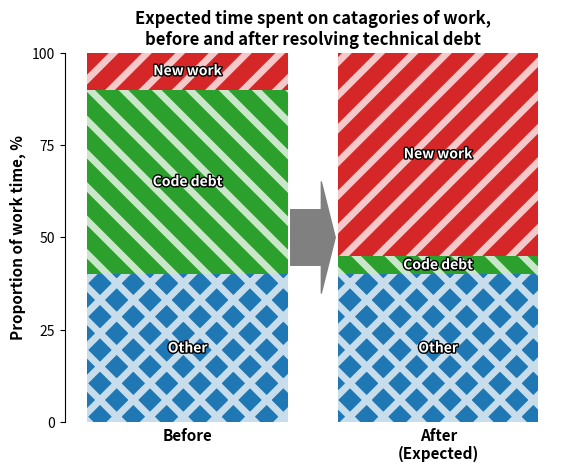
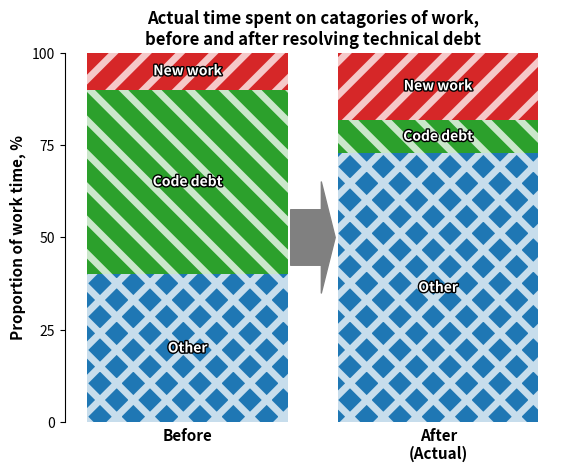
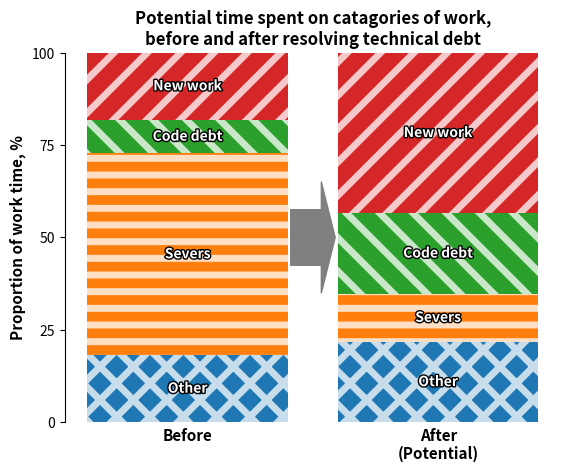

Write the Python code that produced these figures, in order.
"""
Draw blog post graphs

This code is pretty hacky - I need it to run well once :)
"""
from dataclasses import dataclass
from typing import List, Tuple

import numpy as np
import matplotlib.pyplot as plt
from matplotlib import rc
from matplotlib import patheffects
from matplotlib import patches


def draw_tech_debt_plot(
        data_series, bar_labels, graph_title, debt_names, hatching, colors):

    # reverse the data stratification, top to bottom
    data_series = [dat[::-1] for dat in data_series]

    debt_names = debt_names[::-1]
    hatching = hatching[::-1]
    colors = colors[::-1]

    # setup figure and axis
    fig = plt.figure()
    ax = fig.add_subplot(1, 1, 1)
    bar_numbers = list(range(len(data_series)))

    # do the bar plot
    bar_plts = []

    for i, ds in enumerate(zip(*data_series)):
        bottoms = [
            sum(prev for prev in data_series[j][:i]) for j in bar_numbers]
        bar_plts.append(
            ax.bar(bar_numbers, ds, bottom=bottoms))

    # label bars
    for bar_debt, name in zip(bar_plts, debt_names):
        for bar in bar_debt:
            txt = plt.text(
                bar.get_x() + bar.get_width()/2,
                bar.get_y() + bar.get_height()/2,
                name,
                ha="center", va="center",
                color="white", fontsize=10, fontweight="bold")
            txt.set_path_effects(
                [patheffects.withStroke(linewidth=2, foreground='black')])

    def lighten(fc):
        ec = [a_c + (1-a_c)*0.75 for a_c in fc]
        ec[-1] = 1
        return tuple(ec)

    # hatching and colors in bars
    plt.rcParams["hatch.linewidth"] = 5
    for bar_debt, color, hatch in zip(bar_plts, colors, hatching):
        for bar in bar_debt:
            bar.set_lw(0)
            bar.set_hatch(hatch)
            bar.set_facecolor(color)
            bar.set_edgecolor(lighten(color))

    # handle axis
    ax.set_xticks(bar_numbers)
    ax.set_xticklabels(bar_labels, weight="bold", fontsize=11)

    ax.set_yticks([0, 25, 50, 75, 100])
    ax.yaxis.set_tick_params(labelsize=10)

    ax.set_ylabel("Proportion of work time, %", weight="bold", fontsize=11)

    ax.spines["right"].set_visible(False)
    ax.spines["top"].set_visible(False)
    ax.spines["bottom"].set_visible(False)

    ax.tick_params(axis=u'x', which=u'both', length=0)

    ax.set_ylim([0, 100])

    # title
    ax.set_title(graph_title, weight="bold")

    return bar_plts, ax, fig


def add_transition_arrow(bar_plts, ax):

    # transition arrow
    left_bar = bar_plts[0][0]
    left_bar_right = left_bar.get_x() + left_bar.get_width()
    right_bar = bar_plts[0][1]
    right_bar_left = right_bar.get_x()

    arrow_style = patches.ArrowStyle.Simple(head_width=4, tail_width=2)
    arrow = patches.FancyArrowPatch(
        (left_bar_right, 50), (right_bar_left, 50), arrowstyle=arrow_style, mutation_scale=20, color="grey")
    ax.add_patch(arrow)


@dataclass
class NewWork:

    value: int

    name = "New work"
    hatch = "/"
    color = (0.8392156862745098, 0.15294117647058825, 0.1568627450980392, 1.0)


@dataclass
class CodeDebt:

    value: int

    name = "Code debt"
    hatch = "\\"
    color = (0.17254901960784313, 0.6274509803921569, 0.17254901960784313, 1.0)


@dataclass
class Servers:

    value: int

    name = "Severs"
    hatch = "-"
    color = (1.0, 0.4980392156862745, 0.054901960784313725, 1.0)


@dataclass
class Other:

    value: int

    name = "Other"
    hatch = "X"
    color = (0.12156862745098039, 0.4666666666666667, 0.7058823529411765, 1.0)


class WorkTypes:

    def __init__(self, *types):
        self._types = types

    def normalised_data(self):
        data = [t.value for t in self._types]
        prop = 100/sum(data)
        return [prop*d for d in data]

    def names(self):
        return [t.name for t in self._types]

    def hatchings(self):
        return [t.hatch for t in self._types]

    def colors(self):
        return [t.color for t in self._types]


def draw_expected():

    bar_labels = [
        "Before",
        "After\n(Expected)"
    ]

    graph_title = "Expected time spent on catagories of work,\nbefore and after resolving technical debt"

    work_before = WorkTypes(NewWork(10), CodeDebt(50), Other(40))
    work_after = WorkTypes(NewWork(55), CodeDebt(5), Other(40))

    bar_plts, ax, fig = draw_tech_debt_plot(
        [work_before.normalised_data(), work_after.normalised_data()],
        bar_labels,
        graph_title,
        work_before.names(),
        work_before.hatchings(),
        work_before.colors()
    )
    add_transition_arrow(bar_plts, ax)
    return fig


def draw_actual():

    work_before = WorkTypes(NewWork(10), CodeDebt(50), Other(40))
    work_after = WorkTypes(NewWork(10), CodeDebt(5), Other(40))

    bar_labels = [
        "Before",
        "After\n(Actual)"
    ]

    graph_title = "Actual time spent on catagories of work,\nbefore and after resolving technical debt"

    bar_plts, ax, fig = draw_tech_debt_plot(
        [work_before.normalised_data(), work_after.normalised_data()],
        bar_labels,
        graph_title,
        work_before.names(),
        work_before.hatchings(),
        work_before.colors()
    )
    add_transition_arrow(bar_plts, ax)
    return fig


def draw_with_servers():
    graph_title = "Potential time spent on catagories of work,\nbefore and after resolving technical debt"

    bar_labels = [
        "Before",
        "After\n(Potential)"
    ]

    work_before = WorkTypes(NewWork(10), CodeDebt(5), Servers(30), Other(10))
    work_after = WorkTypes(NewWork(10), CodeDebt(5),  Servers(3), Other(5))
    print(work_before.normalised_data())
    print(work_after.normalised_data())

    bar_plts, ax, fig = draw_tech_debt_plot(
        [work_before.normalised_data(), work_after.normalised_data()],
        bar_labels,
        graph_title,
        work_before.names(),
        work_before.hatchings(),
        work_before.colors()
    )
    add_transition_arrow(bar_plts, ax)
    return fig


fig_expected = draw_expected()
fig_expected.savefig("expected.svg")
fig_actual = draw_actual()
fig_actual.savefig("actual.svg")
fig_with_servers = draw_with_servers()
fig_with_servers.savefig("sever.svg")

plt.show()
